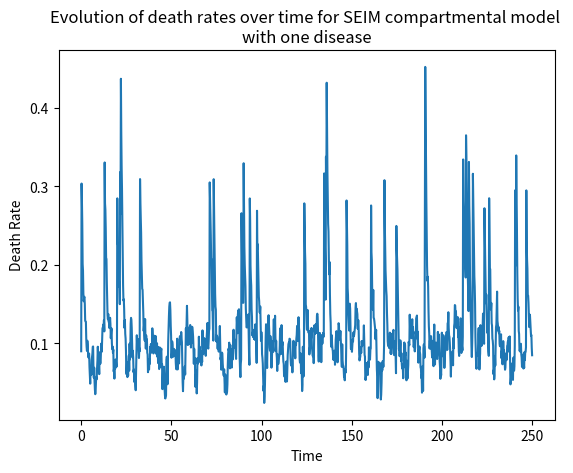

This chart was generated by the following Python code:
import numpy as np
import matplotlib.pyplot as plt

########## BIRTH DYNAMICS

mu_B = 0.15       # birth rate
N_star = 1.0      # carrying capacity of system

########## EPIDEMIOLOGY DYNAMICS

# Disease 1
beta = 3          # infection rate
gamma = 1/14      # recovery (to partial immunity)
a = 1/10          # incubation period
sigma = 0         # "breakthrough" rate of partial immunity (between 0 and 1)

########## BOTTLENECK DYNAMICS

mu_D_star = 0.09  # death rate baseline
lam = 0.07        # noise element of death rate evolution
nu = 1.0          # death rate reversion to baseline rate
omega = 0.2       # size of shock
kappa = 0.2       # shock frequency


########## CLASS TO STORE COMPARTMENTS
class Compartments:
    def __init__(self, num_S, num_E, num_I, num_M, mu_D_star, sim_size):

        # Compartment data
        self.S_data = np.zeros(shape=sim_size)
        self.S_data[0] = num_S

        self.E_data = np.zeros(shape=sim_size)
        self.E_data[0] = num_E

        self.I_data = np.zeros(shape=sim_size)
        self.I_data[0] = num_I

        self.M_data = np.zeros(shape=sim_size)
        self.M_data[0] = num_M

        # Death rate data
        self.death_rates = np.zeros(shape=len(t_range))
        self.death_rates[0] = mu_D_star

        # Additional data
        self.birth_data = np.zeros(shape=sim_size)
        self.infection_data = np.zeros(shape=sim_size)
        self.recovery_data = np.zeros(shape=sim_size)
        self.death_data = np.zeros(shape=sim_size)


########## POPULATION DATA
N = 1                  # total population size
E, I, M = 0, 0.001, 0  # exposed, infected, immune
S = N - I - M          # susceptible

########## TIME DATA
t_max, dt = 250, 0.2
t_range = np.arange(start=0, stop=t_max, step=dt)

########## INITIALISING SIMULATION
compartments = Compartments(num_S=S, num_E=E, num_I=I, num_M=M, sim_size=len(t_range), mu_D_star=mu_D_star)

########## RUNNING SIMULATION
for i in range(len(t_range) - 1):

    # Determining the current population parameters
    S_i, E_i, I_i, M_i = compartments.S_data[i], compartments.E_data[i], compartments.I_data[i], compartments.M_data[i]
    N_i = S_i + E_i + I_i + M_i

    # Determining the current death rate
    mu_D_i = compartments.death_rates[i]

    # Determining the change in the susceptible compartment
    dS_i = dt * (- beta * S_i * I_i                      # infection process (fully susceptible)
                 + mu_B * N_i * (1 - (N_i / N_star))  # birth process
                 - mu_D_i * S_i)  # natural death process

    # Determining the change in the exposed compartment
    dE_i = dt * (beta * S_i * I_i  # infection process (fully susceptible)
                 + sigma * beta * M_i * I_i  # infection process (partially immune)
                 - a * E_i  # exposed process
                 - mu_D_i * E_i)  # natural death process

    # Determining the change in the infected compartment
    dI_i = dt * (a * E_i           # exposed process
                 - gamma * I_i     # recovery process
                 - mu_D_i * I_i)   # natural death process

    # Determining the change in the partially immune compartment
    dM_i = dt * (-sigma * beta * M_i * I_i  # infection process (partially immune)
                 + gamma * I_i  # recovery process
                 - mu_D_i * M_i)  # natural death process

    # Determining the change in the current death rate
    check_for_shock = int(np.random.uniform() < (kappa * dt))
    dp_death_rate = dt * (lam * np.random.normal() - nu * (mu_D_i - mu_D_star)) \
                    + check_for_shock * omega

    # Determining the number of new deaths
    dDeaths = dt * (mu_D_i * N_i)

    # Determining the number of new births
    dBirths = dt * (mu_B * N_i * (1 - (N_i / N_star)))

    # Determining the number of new infections (partially and fully)
    dInfected = dt * (sigma * beta * M_i * I_i + beta * M_i * I_i)

    # Determining the number of new recoveries
    dRecovered = dt * (gamma * I_i)

    # Updating the compartments
    compartments.S_data[i + 1] = S_i + dS_i
    compartments.E_data[i + 1] = E_i + dE_i
    compartments.I_data[i + 1] = I_i + dI_i
    compartments.M_data[i + 1] = M_i + dM_i

    # Updating the remaining useful data
    compartments.death_data[i] = dDeaths
    compartments.infection_data[i] = dInfected
    compartments.birth_data[i] = dBirths
    compartments.recovery_data[i] = dRecovered

    # Updating the death rate
    compartments.death_rates[i + 1] = min(max(mu_D_i + dp_death_rate, 0), max(1, omega))


########## PLOTTING RESULTS
plt.clf()
plt.title('Evolution of compartment sizes over time for SEIM compartmental model \nwith one disease')
plt.xlabel('Time')
plt.ylabel('Total')
plt.plot(t_range, compartments.S_data, label='Susceptible')
plt.plot(t_range, compartments.E_data, label='Exposed')
plt.plot(t_range, compartments.I_data, label='Infected')
plt.plot(t_range, compartments.M_data, label='Immune')
plt.legend()
plt.show()

plt.clf()
plt.title('Evolution of death rates over time for SEIM compartmental model \nwith one disease')
plt.xlabel('Time')
plt.ylabel('Death Rate')
plt.plot(t_range, compartments.death_rates)
plt.show()
